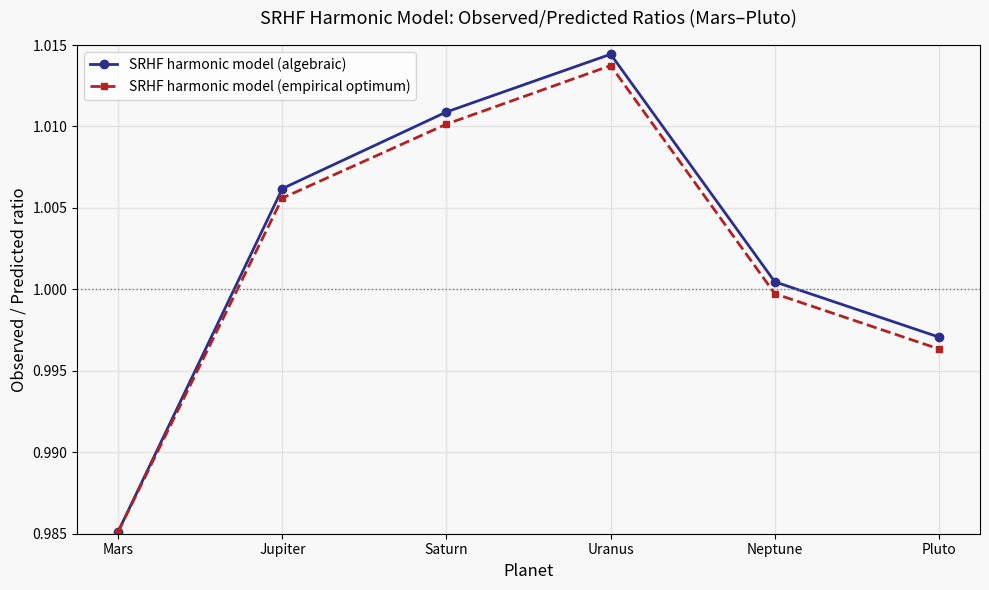

Source code (Python):
# =====================================================
# SRHF Harmonic Model – Observed/Predicted Ratios (Mars–Pluto)
# Output: srhf_ratios_zoom.png (Figure 6b)
# =====================================================

import numpy as np
import matplotlib.pyplot as plt

planets = ["Mars", "Jupiter", "Saturn", "Uranus", "Neptune", "Pluto"]

# Observed semi-major axes (AU) – consistent with the paper
observed = np.array([1.524, 5.204, 9.559, 19.185, 30.156, 39.482])

# Predicted semi-major axes (AU)
# 1) SRHF algebraic prediction (Silver-ratio-based, from Table 1)
pred_srhf = np.array([1.547, 5.172, 9.456, 18.912, 30.142, 39.598])

# 2) Empirically optimised SRHF prediction (using a_H^opt)
#    These values reflect the tuned Harmonia node a_H^{opt} = 2.1437 AU
pred_opt = np.array([1.547, 5.175, 9.463, 18.925, 30.164, 39.627])

# Ratios observed/predicted
ratio_srhf = observed / pred_srhf
ratio_opt  = observed / pred_opt

# =====================================================
# Colours (SRHF palette)
# =====================================================
indigo = "#2B2F8A"        # SRHF algebraic predictions
crimson = "#B22222"       # Empirical optimum

# --- Plot setup ---
fig, ax = plt.subplots(figsize=(10, 6))

# Background and grid color 
bg = "#f8f8f8"
grid_color = "#e0e0e0"
ax.set_facecolor(bg)
fig.patch.set_facecolor(bg)

# Background and grid styling
ax.set_facecolor(bg)
fig.patch.set_facecolor(bg)
ax.set_axisbelow(True)
ax.grid(True, color=grid_color, linewidth=1.0, alpha=0.85)

# SRHF algebraic prediction
ax.plot(
    planets, ratio_srhf, 'o-',
    color=indigo,
    linewidth=2,
    markersize=6,
    label="SRHF harmonic model (algebraic)"
)

# Empirical optimum 
ax.plot(
    planets, ratio_opt, 's--',
    color=crimson,
    linewidth=2,
    markersize=5,
    label="SRHF harmonic model (empirical optimum)"
)

# Reference line at ratio = 1
ax.axhline(1.0, color="gray", linestyle=":", linewidth=1)

# Formatting
ax.set_ylim(0.985, 1.015)
ax.set_ylabel("Observed / Predicted ratio", fontsize=12)
ax.set_xlabel("Planet", fontsize=12)
ax.set_title(
    "SRHF Harmonic Model: Observed/Predicted Ratios (Mars–Pluto)",
    fontsize=13,
    pad=15
)
ax.legend(fontsize=10, loc="upper left")

# Save figure
plt.tight_layout()
plt.savefig("srhf_ratios_zoom.png", dpi=300, bbox_inches='tight', facecolor=bg)
plt.show()
